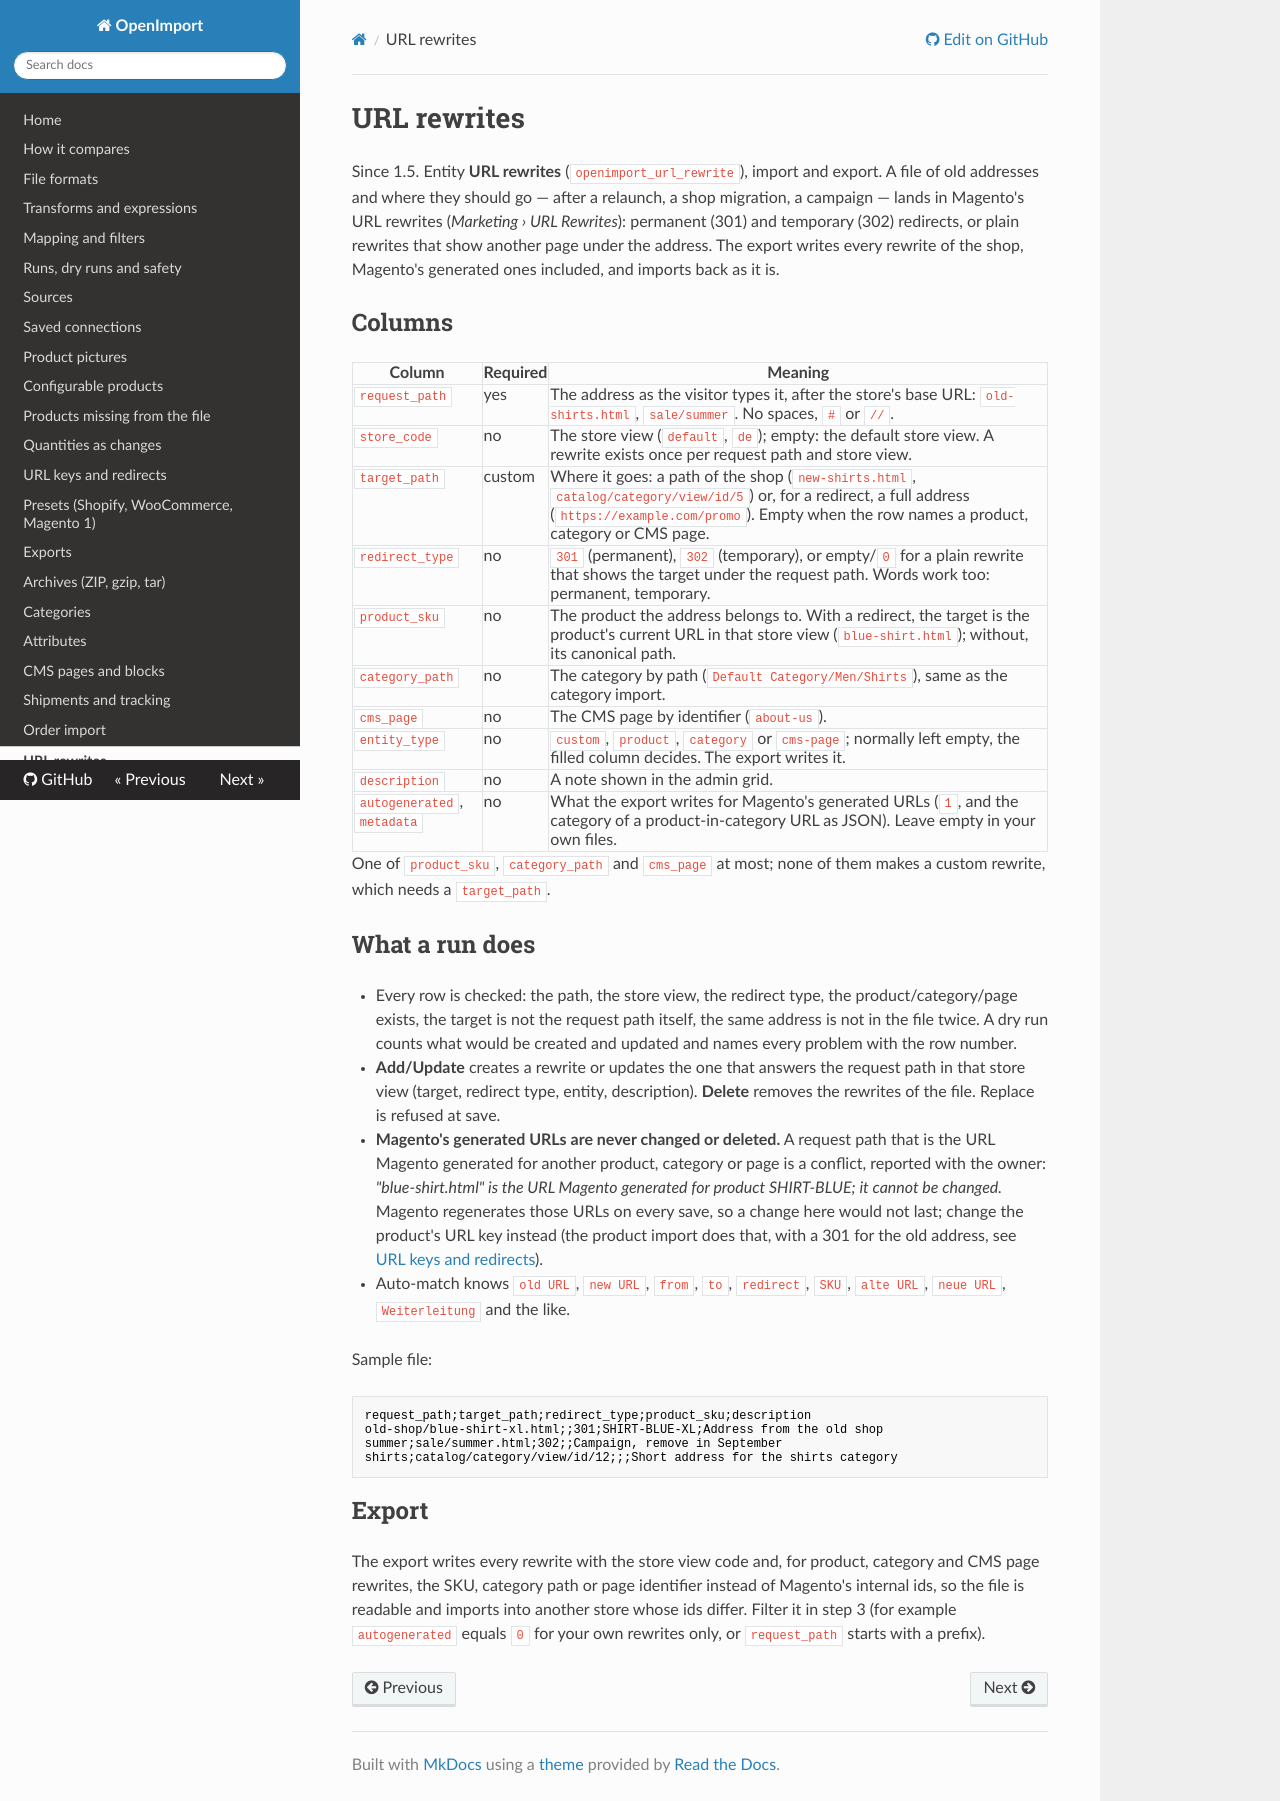

repository: iranimij/openimport · page: url-rewrites/index.html · generator: mkdocs

# URL rewrites

Since 1.5. Entity **URL rewrites** (`openimport_url_rewrite`), import and export. A file of old addresses and where
they should go — after a relaunch, a shop migration, a campaign — lands in Magento's URL rewrites (*Marketing ›
URL Rewrites*): permanent (301) and temporary (302) redirects, or plain rewrites that show another page under the
address. The export writes every rewrite of the shop, Magento's generated ones included, and imports back as it is.

## Columns

| Column | Required | Meaning |
|---|---|---|
| `request_path` | yes | The address as the visitor types it, after the store's base URL: `old-shirts.html`, `sale/summer`. No spaces, `#` or `//`. |
| `store_code` | no | The store view (`default`, `de`); empty: the default store view. A rewrite exists once per request path and store view. |
| `target_path` | custom | Where it goes: a path of the shop (`new-shirts.html`, `catalog/category/view/id/5`) or, for a redirect, a full address (`https://example.com/promo`). Empty when the row names a product, category or CMS page. |
| `redirect_type` | no | `301` (permanent), `302` (temporary), or empty/`0` for a plain rewrite that shows the target under the request path. Words work too: permanent, temporary. |
| `product_sku` | no | The product the address belongs to. With a redirect, the target is the product's current URL in that store view (`blue-shirt.html`); without, its canonical path. |
| `category_path` | no | The category by path (`Default Category/Men/Shirts`), same as the category import. |
| `cms_page` | no | The CMS page by identifier (`about-us`). |
| `entity_type` | no | `custom`, `product`, `category` or `cms-page`; normally left empty, the filled column decides. The export writes it. |
| `description` | no | A note shown in the admin grid. |
| `autogenerated`, `metadata` | no | What the export writes for Magento's generated URLs (`1`, and the category of a product-in-category URL as JSON). Leave empty in your own files. |

One of `product_sku`, `category_path` and `cms_page` at most; none of them makes a custom rewrite, which needs a
`target_path`.

## What a run does

- Every row is checked: the path, the store view, the redirect type, the product/category/page exists, the target
  is not the request path itself, the same address is not in the file twice. A dry run counts what would be
  created and updated and names every problem with the row number.
- **Add/Update** creates a rewrite or updates the one that answers the request path in that store view (target,
  redirect type, entity, description). **Delete** removes the rewrites of the file. Replace is refused at save.
- **Magento's generated URLs are never changed or deleted.** A request path that is the URL Magento generated for
  another product, category or page is a conflict, reported with the owner: *"blue-shirt.html" is the URL Magento
  generated for product SHIRT-BLUE; it cannot be changed.* Magento regenerates those URLs on every save, so a
  change here would not last; change the product's URL key instead (the product import does that, with a 301 for
  the old address, see [URL keys and redirects](url-keys.md)).
- Auto-match knows `old URL`, `new URL`, `from`, `to`, `redirect`, `SKU`, `alte URL`, `neue URL`, `Weiterleitung`
  and the like.

Sample file:

```csv
request_path;target_path;redirect_type;product_sku;description
old-shop/blue-shirt-xl.html;;301;SHIRT-BLUE-XL;Address from the old shop
summer;sale/summer.html;302;;Campaign, remove in September
shirts;catalog/category/view/id/12;;;Short address for the shirts category
```

## Export

The export writes every rewrite with the store view code and, for product, category and CMS page rewrites, the SKU,
category path or page identifier instead of Magento's internal ids, so the file is readable and imports into
another store whose ids differ. Filter it in step 3 (for example `autogenerated` equals `0` for your own rewrites
only, or `request_path` starts with a prefix).
